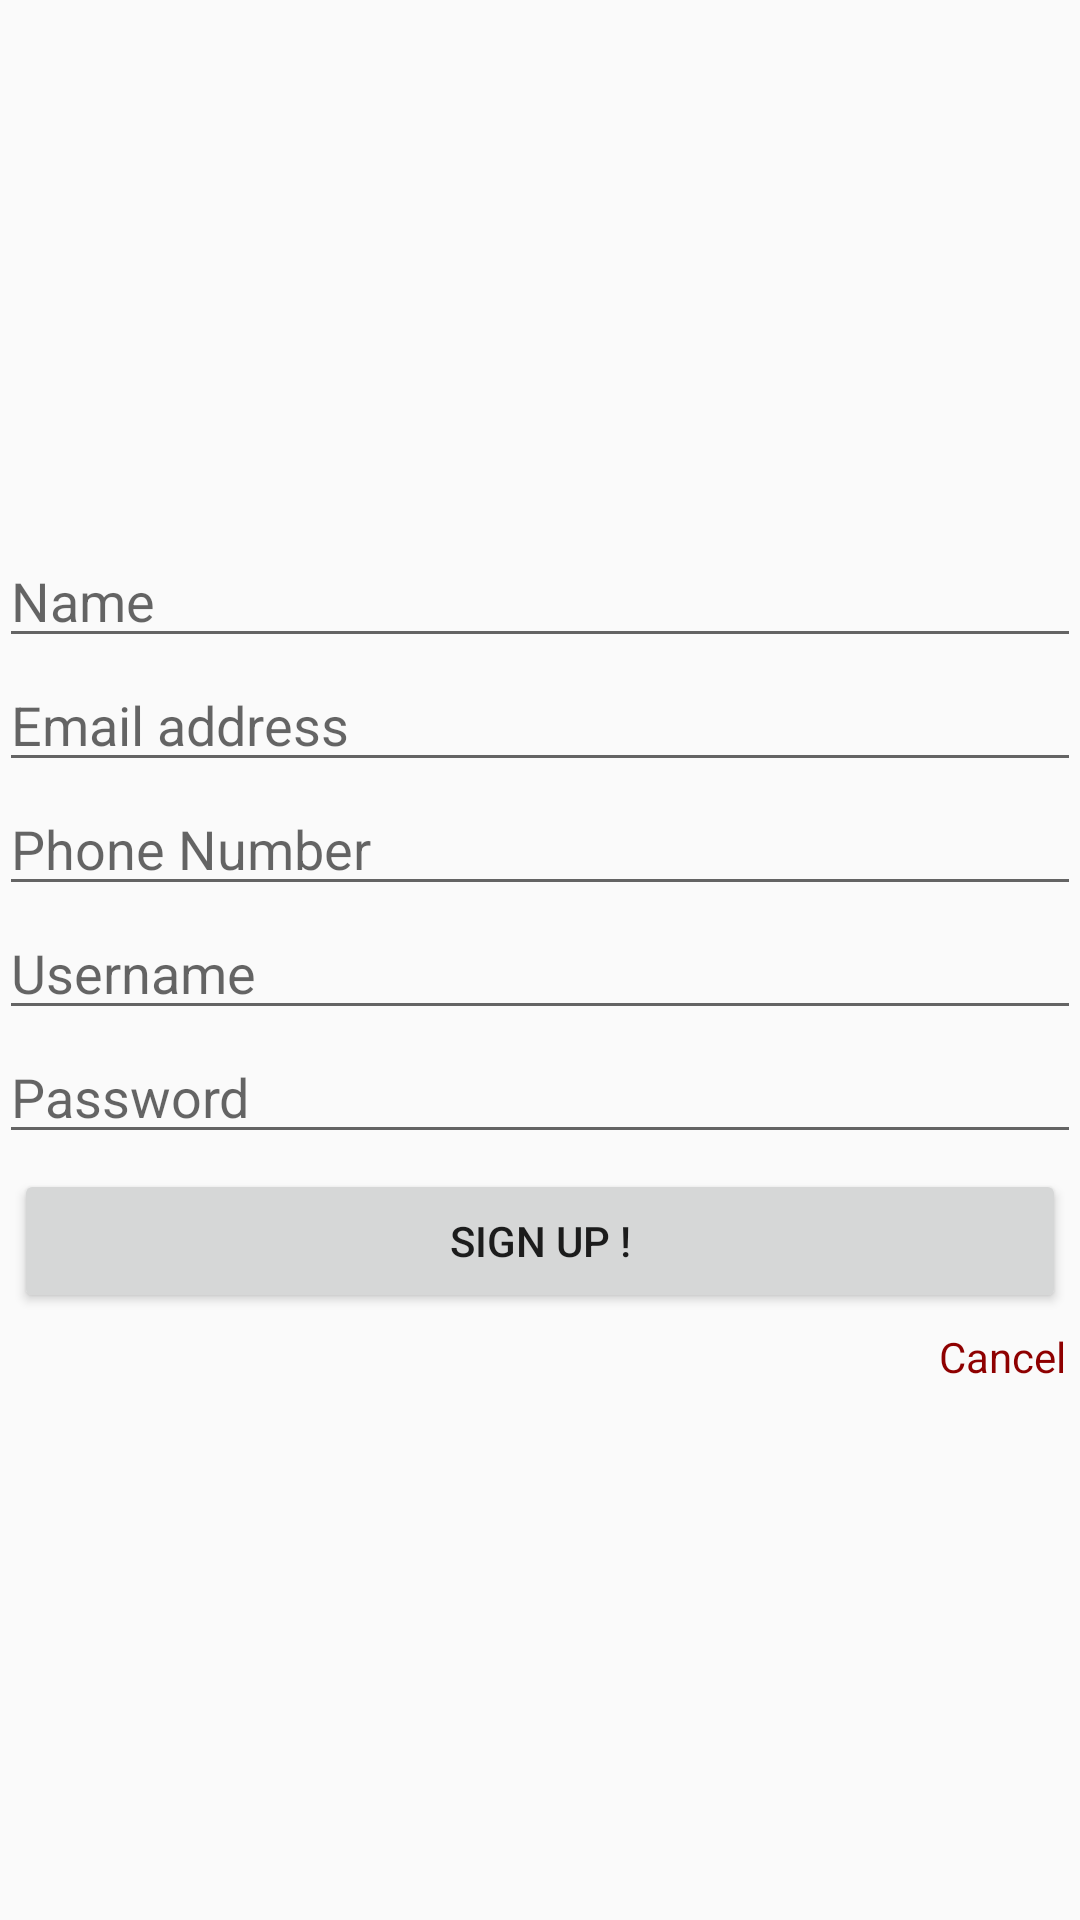

Write the Android layout XML for this screen, with the resource values it uses.
<!-- AndroidManifest.xml: application theme Base.Theme.AppCompat.Light.DarkActionBar -->
<!-- res/layout/activity_sign_up.xml -->
<?xml version="1.0" encoding="utf-8"?>

<RelativeLayout xmlns:android="http://schemas.android.com/apk/res/android"
    xmlns:tools="http://schemas.android.com/tools"
    android:layout_width="match_parent"
    android:layout_height="match_parent"
    android:paddingBottom="@dimen/activity_vertical_margin"
    android:paddingLeft="@dimen/activity_horizontal_margin"
    android:paddingRight="@dimen/activity_horizontal_margin"
    android:paddingTop="@dimen/activity_vertical_margin"
    tools:context="andtrain.com.androidtraining.SignUpActivity">

    <LinearLayout
        android:orientation="vertical"
        android:layout_width="fill_parent"
        android:layout_height="fill_parent"
        android:layout_centerHorizontal="true"
        android:layout_alignParentTop="true"
        android:gravity="center">


        <EditText
            android:layout_width="match_parent"
            android:layout_height="wrap_content"
            android:inputType="textPersonName"
            android:ems="10"
            android:id="@+id/editText3"
            android:hint="Name" />

        <EditText
            android:layout_width="match_parent"
            android:layout_height="wrap_content"
            android:inputType="textEmailAddress"
            android:ems="10"
            android:id="@+id/editText4"
            android:hint="Email address" />

        <EditText
            android:layout_width="match_parent"
            android:layout_height="wrap_content"
            android:inputType="phone"
            android:ems="10"
            android:id="@+id/editText5"
            android:hint="Phone Number" />

        <EditText
            android:layout_width="match_parent"
            android:layout_height="wrap_content"
            android:id="@+id/editText7"
            android:hint="Username" />

        <EditText
            android:layout_width="match_parent"
            android:layout_height="wrap_content"
            android:inputType="textPassword"
            android:ems="10"
            android:id="@+id/editText6"
            android:hint="Password" />

        <Button
            android:layout_width="match_parent"
            android:layout_height="wrap_content"
            android:text="Sign Up !"
            android:id="@+id/button3"
            android:layout_gravity="center_horizontal"
            android:layout_margin="5dp" />

        <TextView
            android:layout_width="wrap_content"
            android:layout_height="wrap_content"
            android:textAppearance="?android:attr/textAppearanceSmall"
            android:text="Cancel"
            android:id="@+id/textView3"
            android:layout_gravity="right"
            android:layout_marginRight="5dp"
            android:clickable="true"
            android:textColor="#8e0000" />

    </LinearLayout>
</RelativeLayout>
<!-- resources referenced by this layout -->
<resources>

</resources>
